Image classification data set "processed" (Pengke007/soybean-disease-detection on GitHub). Class labels (4): bacterial blight, frogeye, healthy, soybean rust.

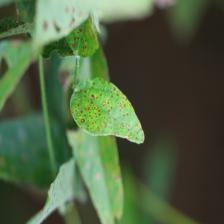
Label: frogeye

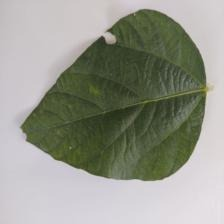
Label: healthy

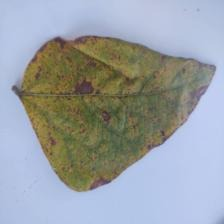
Label: soybean rust

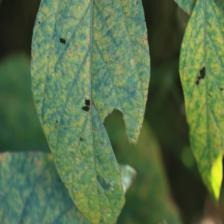
Label: soybean rust

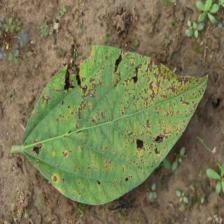
Label: bacterial blight

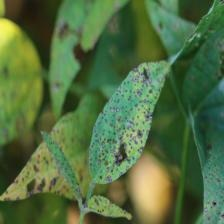
Label: frogeye
